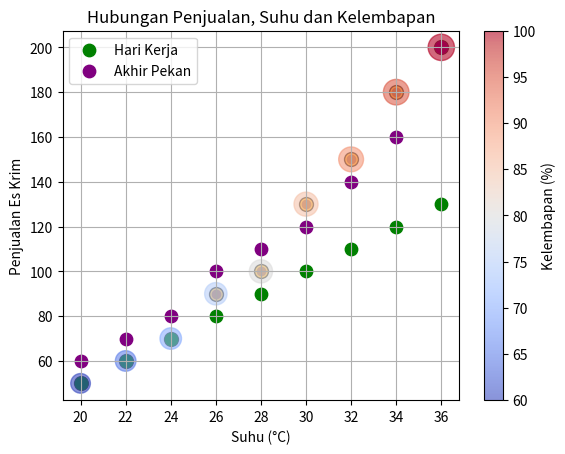

Source code (Python):
# -*- coding: utf-8 -*-
"""praktikum05

Automatically generated by Colab.

Original file is located at
    https://colab.research.google.com/<link-removed>

**Praktikum Scattaer Plot**

**Anggota Kelompok 19:**

* [redacted]
* [redacted]
* [redacted]
"""

import matplotlib.pyplot as plt

# Data dummy
suhu = [20, 22, 24, 26, 28, 30, 32, 34, 36]
penjualan = [50, 60, 70, 90, 100, 130, 150, 180, 200]

# Membuat scatter plot
plt.scatter(suhu, penjualan, color='blue')
plt.title('Hubungan Penjualan Es Krim dan Suhu')
plt.xlabel('Suhu (°C)')
plt.ylabel('Penjualan Es Krim')
plt.show()

"""**Kustomisasi Scatter Plot**"""

import matplotlib.pyplot as plt

# Data Dummy
suhu = [20, 22, 24, 26, 28, 30, 32, 34, 36]
penjualan = [50, 60, 70, 90, 100, 130, 150, 180, 200]

# Kustomisasi scatter plot
plt.scatter(suhu, penjualan, color='orange', s=100, edgecolors='black', alpha=0.7)
plt.title('Hubungan Penjualan Es Krim dan Suhu')
plt.xlabel('Suhu (°C)')
plt.ylabel('Penjualan Es Krim')
plt.grid(True)
plt.show()

"""**Menambahkan Scatter Plot**"""

import matplotlib.pyplot as plt

# Data Dummy
suhu = [20, 22, 24, 26, 28, 30, 32, 34, 36]

# Data tambahan untuk kategori hari
penjualan_kerja = [50, 60, 70, 80, 90, 100, 110, 120, 130]
penjualan_akhir_pekan = [60, 70, 80, 100, 110, 120, 140, 160, 200]

# Scatter plot multiple
plt.scatter(suhu, penjualan_kerja, color='green', label='Hari Kerja', s=80)
plt.scatter(suhu, penjualan_akhir_pekan, color='purple', label='Akhir Pekan', s=80)
plt.title('Penjualan Es Krim Berdasarkan Hari')
plt.xlabel('Suhu (°C)')
plt.ylabel('Penjualan Es Krim')
plt.legend()
plt.grid(True)

"""**Scatter Plot Untuk Melihat Hubungan Data dengan Beberapa Variabel**"""

import matplotlib.pyplot as plt

# Data dummy
suhu = [20, 22, 24, 26, 28, 30, 32, 34, 36]
penjualan = [50, 60, 70, 90, 100, 130, 150, 180, 200]

# Data Tambahan
kelembapan = [60, 65, 70, 75, 80, 85, 90, 95, 100]
ukuran_titik = [200, 220, 240, 260, 280, 300, 320, 340, 360]

# Scatter plot dengan ukuran dan warna yang bervariasi
plt.scatter(suhu, penjualan, c=kelembapan, cmap='coolwarm', s=ukuran_titik, alpha=0.6)
plt.title('Hubungan Penjualan, Suhu dan Kelembapan')
plt.xlabel('Suhu (°C)')
plt.ylabel('Penjualan Es Krim')
plt.colorbar(label='Kelembapan (%)')
plt.show()